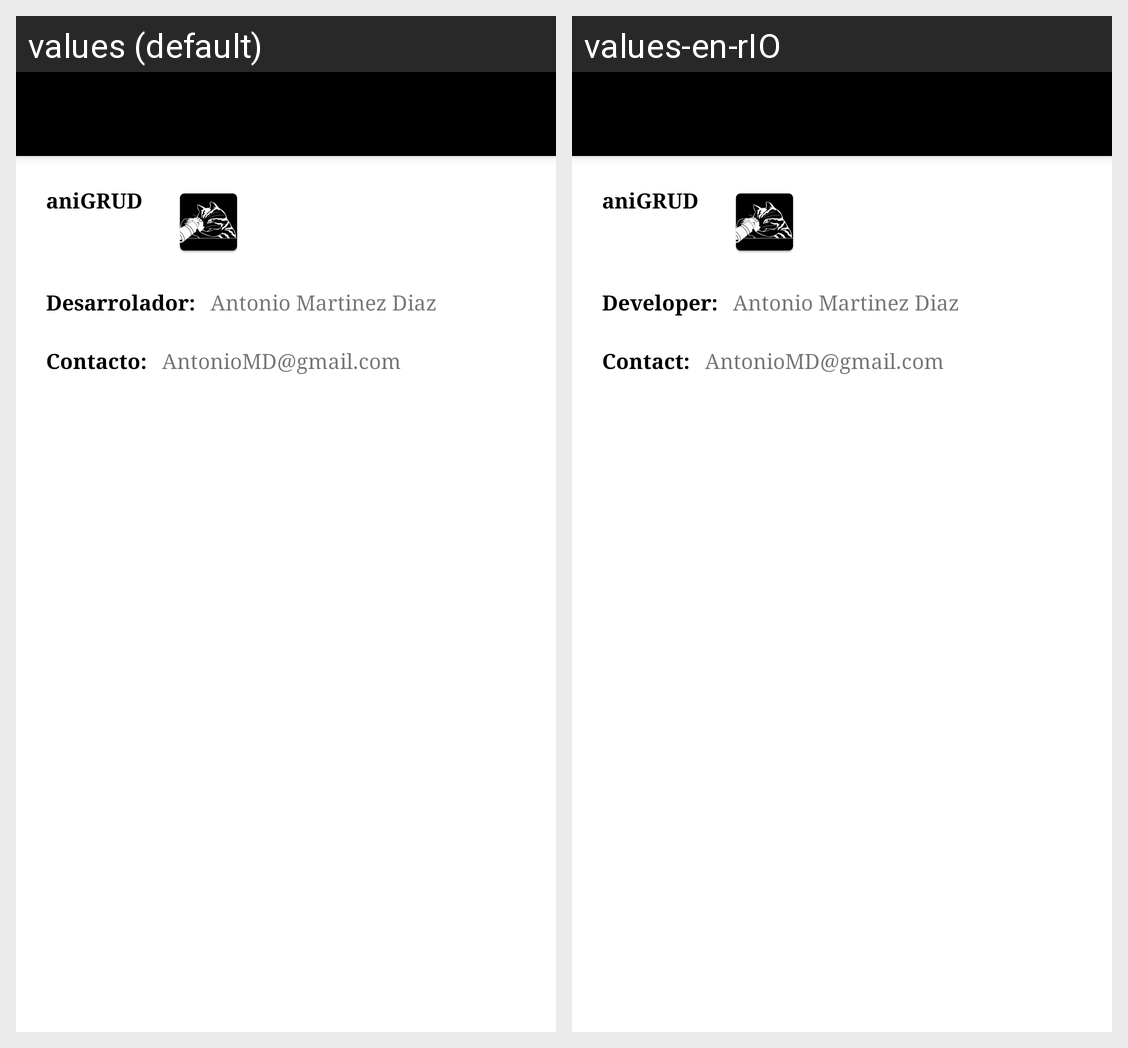

For this localized Android screen grid, give each drawn string resource with its value in every locale shown.
Android screen res/layout/activity_sobre.xml rendered under 2 locales, left to right: values (default), values-en-rIO. Device: Nexus 5 (rendered at 1080×1920; each locale shown at half size, 540×960, under a caption strip naming it); theme AppTheme.NoActionBar.
Strings drawn on this screen, with the default value and each locale's value (text and hints the layout hard-codes, and strings that could not be matched under every locale, appear in the picture but are not listed):

nombreApp
  values: aniGRUD
  values-en-rIO: aniGRUD

desarrolador
  values: Desarrolador:
  values-en-rIO: Developer:

nombreDesarrolador
  values: Antonio Martinez Diaz
  values-en-rIO: Antonio Martinez Diaz

ccontacto
  values: Contacto:
  values-en-rIO: Contact:

contactoValor
  values: AntonioMD@gmail.com
  values-en-rIO: AntonioMD@gmail.com
